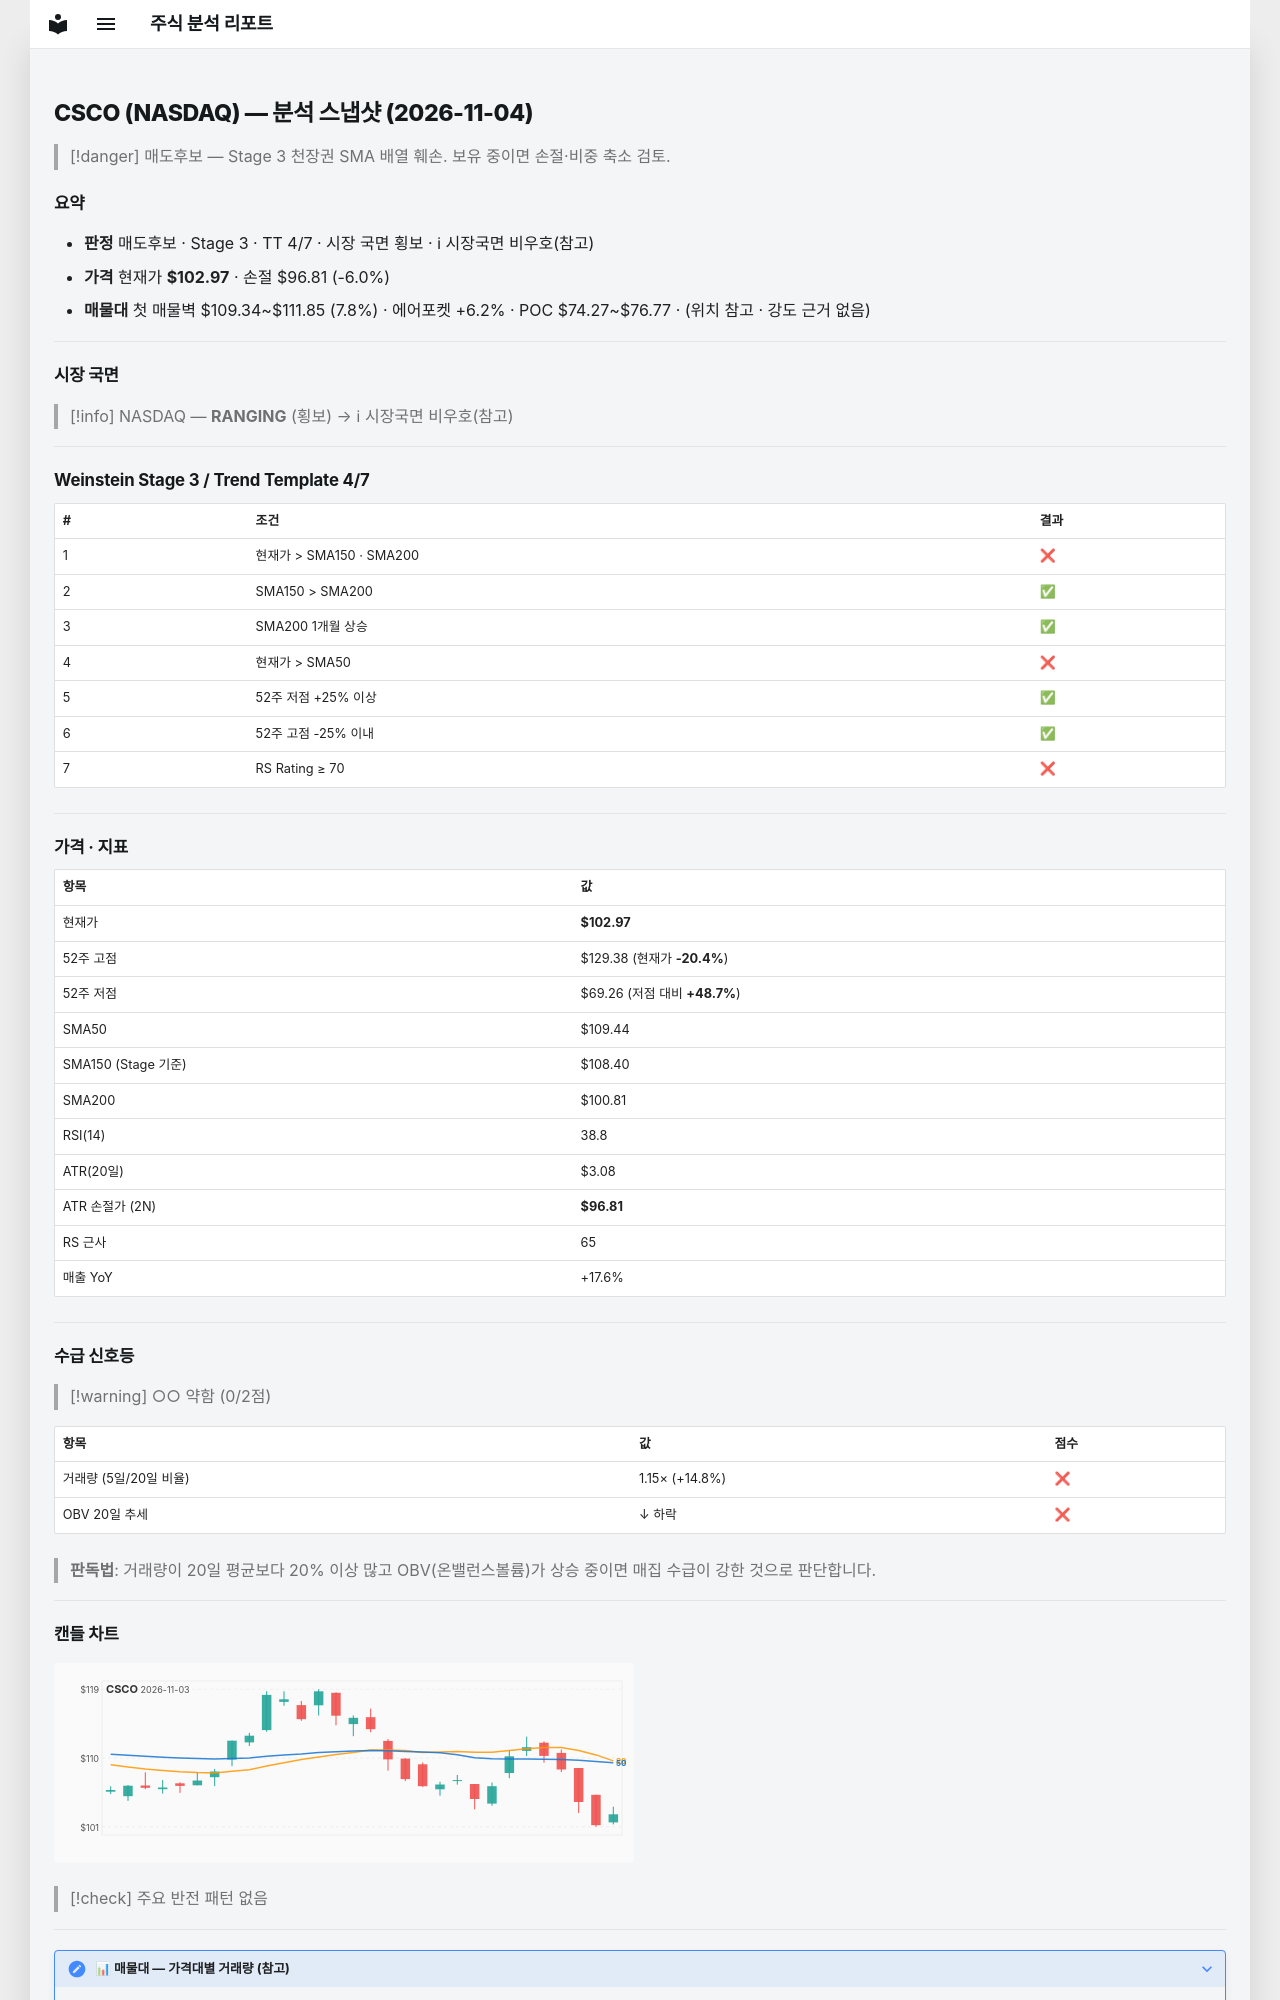

repository: soloandco/stock-reports · page: snapshots/CSCO-2026-11-04/index.html · generator: mkdocs

---
type: analysis-snapshot
title: CSCO 분석 스냅샷
ticker: CSCO
market: NASDAQ
created: 2026-11-04
updated: 2026-11-04
bar-date: 2026-11-03
verdict: 매도후보
real-rr: 3.45
sma50-gap-pct: -5.9
weekly-position: 저항대아래
weekly-overhead-price: 124.23
weekly-overhead-pct: 20.6
stage: 3
trend-template-score: 4
tt-max: 7
ma-set: sma-50-150-200
price: 102.97000122070312
stop-price: 96.80565199566466
market-regime: RANGING
supply-demand-score: 0/2
supply-demand-label: 약함
status: tracking
tags:
  - stock-agent
  - watchlist
  - CSCO
  - analysis
related:
  - "[[analysis-template]]"
---

# CSCO (NASDAQ) — 분석 스냅샷 (2026-11-04)

> [!danger] 매도후보 — Stage 3 천장권
> SMA 배열 훼손. 보유 중이면 손절·비중 축소 검토.

## 요약

- **판정** 매도후보 · Stage 3 · TT 4/7 · 시장 국면 횡보 · ℹ 시장국면 비우호(참고)
- **가격** 현재가 **$102.97** · 손절 $96.81 (-6.0%)
- **매물대** 첫 매물벽 $109.34~$111.85 (7.8%) · 에어포켓 +6.2% · POC $74.27~$76.77 · (위치 참고 · 강도 근거 없음)

---

## 시장 국면

> [!info] NASDAQ — **RANGING** (횡보) → ℹ 시장국면 비우호(참고)

---

## Weinstein Stage 3 / Trend Template 4/7

| # | 조건 | 결과 |
|---|------|------|
| 1 | 현재가 > SMA150 · SMA200 | ❌ |
| 2 | SMA150 > SMA200 | ✅ |
| 3 | SMA200 1개월 상승 | ✅ |
| 4 | 현재가 > SMA50 | ❌ |
| 5 | 52주 저점 +25% 이상 | ✅ |
| 6 | 52주 고점 -25% 이내 | ✅ |
| 7 | RS Rating ≥ 70 | ❌ |

---

## 가격 · 지표

| 항목 | 값 |
|------|---|
| 현재가 | **$102.97** |
| 52주 고점 | $129.38 (현재가 **-20.4%**) |
| 52주 저점 | $69.26 (저점 대비 **+48.7%**) |
| SMA50 | $109.44 |
| SMA150 (Stage 기준) | $108.40 |
| SMA200 | $100.81 |
| RSI(14) | 38.8 |
| ATR(20일) | $3.08 |
| ATR 손절가 (2N) | **$96.81** |
| RS 근사 | 65 |
| 매출 YoY | +17.6% |

---
## 수급 신호등

> [!warning] ○○ 약함 (0/2점)

| 항목 | 값 | 점수 |
|------|------|------|
| 거래량 (5일/20일 비율) | 1.15× (+14.8%) | ❌ |
| OBV 20일 추세 | ↓ 하락 | ❌ |

> **판독법**: 거래량이 20일 평균보다 20% 이상 많고 OBV(온밸런스볼륨)가 상승 중이면 매집 수급이 강한 것으로 판단합니다.

---
